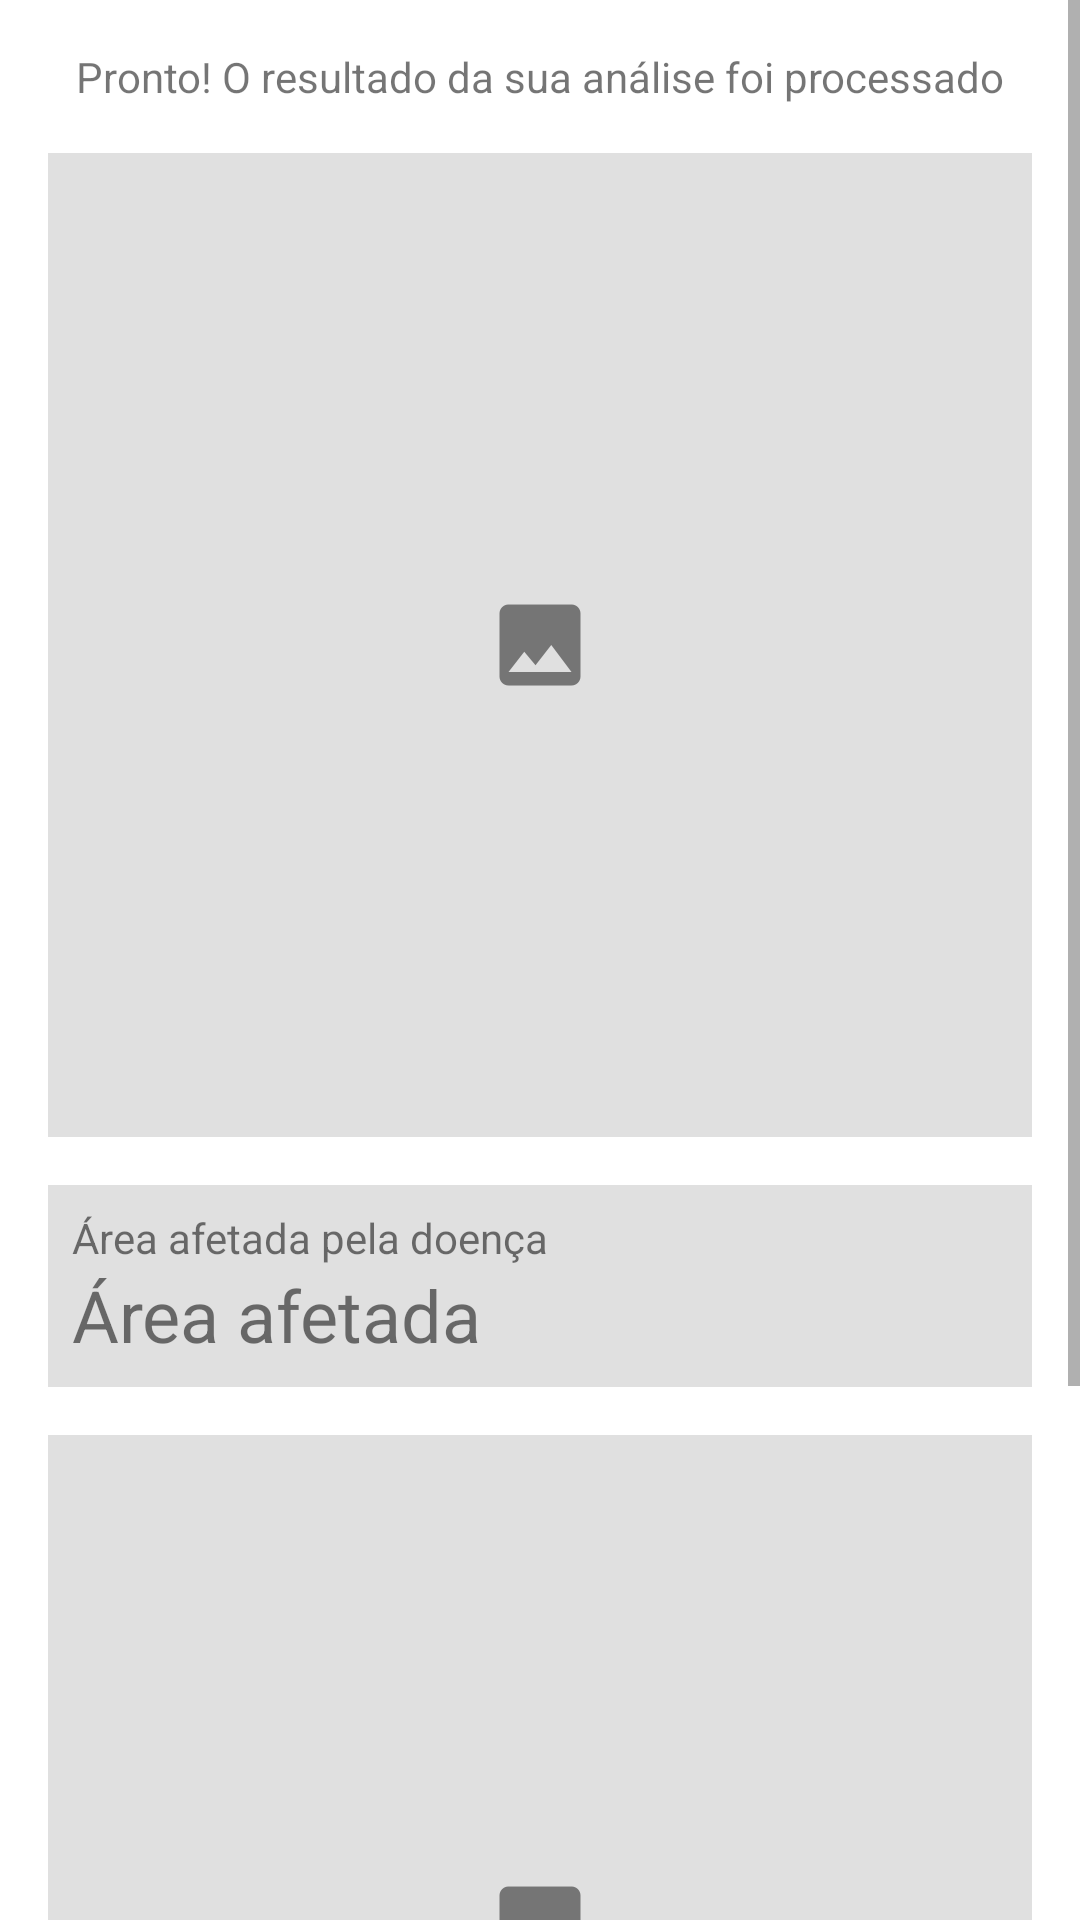

This screen was rendered from an Android layout file. Write that file and the resources it references.
<!-- AndroidManifest.xml: application theme Theme.Grape -->
<!-- res/layout/activity_result.xml -->
<?xml version="1.0" encoding="utf-8"?>
<ScrollView xmlns:android="http://schemas.android.com/apk/res/android"
    xmlns:app="http://schemas.android.com/apk/res-auto"
    xmlns:tools="http://schemas.android.com/tools"
    android:layout_width="match_parent"
    android:layout_height="match_parent"
    tools:context=".ResultActivity">

    <LinearLayout
        android:layout_width="match_parent"
        android:layout_height="wrap_content"
        android:orientation="vertical"
        android:padding="16dp">

        <TextView
            android:id="@+id/textViewTittleResult"
            android:layout_width="match_parent"
            android:layout_height="wrap_content"
            android:gravity="center"
            android:text="@string/tittle_result" />

        <ImageView
            android:id="@+id/imageViewCrop"
            android:layout_width="match_parent"
            android:layout_height="wrap_content"
            android:layout_marginTop="16dp"
            android:adjustViewBounds="true"
            android:background="@color/grey_200"
            android:minHeight="250dp"
            android:orientation="vertical"
            android:scaleType="center"
            app:srcCompat="@drawable/ic_image_grey600_36dp"
            tools:ignore="ImageContrastCheck" />

        <TableLayout
            android:id="@+id/tableAffectedArea"
            android:layout_width="match_parent"
            android:layout_height="match_parent"
            android:layout_marginTop="16dp"
            android:background="@color/grey_200"
            android:padding="8dp">

            <TableRow
                android:layout_width="match_parent"
                android:layout_height="match_parent">

                <TextView
                    android:id="@+id/textViewTittleAffectedArea"
                    android:layout_width="match_parent"
                    android:layout_height="wrap_content"
                    android:text="Área afetada pela doença"
                    android:textSize="14sp" />
            </TableRow>

            <TableRow
                android:layout_width="match_parent"
                android:layout_height="match_parent">

                <TextView
                    android:id="@+id/textViewAffectedArea"
                    android:layout_width="match_parent"
                    android:layout_height="wrap_content"
                    android:text="Área afetada"
                    android:textSize="24sp" />
            </TableRow>
        </TableLayout>

        <ImageView
            android:id="@+id/imageViewResult"
            android:layout_width="match_parent"
            android:layout_height="wrap_content"
            android:layout_marginTop="16dp"
            android:adjustViewBounds="true"
            android:background="@color/grey_200"
            android:minHeight="250dp"
            android:orientation="vertical"
            android:scaleType="center"
            app:srcCompat="@drawable/ic_image_grey600_36dp"
            tools:ignore="ImageContrastCheck" />

        <Button
            android:id="@+id/buttonNewnAnalysis"
            android:layout_width="match_parent"
            android:layout_height="wrap_content"
            android:layout_marginTop="16dp"
            android:text="@string/new_analysis" />

    </LinearLayout>

</ScrollView>
<!-- resources referenced by this layout -->
<resources>
  <color name="grey_200">#FFE0E0E0</color>
  <!-- drawable ic_image_grey600_36dp: png bitmap (drawable-xxhdpi, 1501 bytes) -->
  <string name="new_analysis">Nova Análise</string>
  <string name="tittle_result">Pronto! O resultado da sua análise foi processado</string>
  <style name="Theme.Grape" parent="Theme.MaterialComponents.DayNight.DarkActionBar">
          
          <item name="colorPrimary">@color/purple_500</item>
          <item name="colorPrimaryVariant">@color/purple_700</item>
          <item name="colorOnPrimary">@color/white</item>
          
          <item name="colorSecondary">@color/teal_200</item>
          <item name="colorSecondaryVariant">@color/teal_700</item>
          <item name="colorOnSecondary">@color/black</item>
          
          <item name="android:statusBarColor" tools:targetApi="l">?attr/colorPrimaryVariant</item>
          
      </style>
  <color name="purple_500">#FF6200EE</color>
  <color name="purple_700">#FF3700B3</color>
  <color name="white">#FFFFFFFF</color>
  <color name="teal_200">#FF03DAC5</color>
  <color name="teal_700">#FF018786</color>
  <color name="black">#FF000000</color>
</resources>
